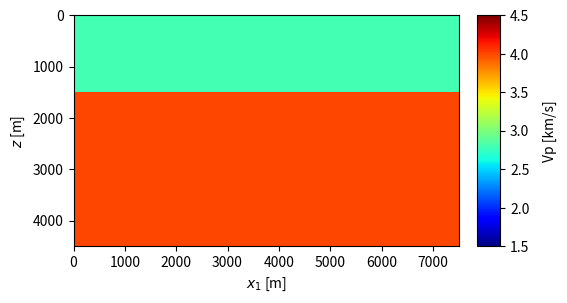

Write the Python code that produced this figure. (Note: this script raises an exception after producing the figure.)
import numpy as np
import matplotlib.pyplot as plt


if __name__ == "__main__":

    # ----------------------
    # Create seiscope model
    # ----------------------
    dz = 15
    dx = 15
    nz_new = 301
    nx_new = 501
    zmax = (nz_new - 1) * dz
    xmax = (nx_new - 1) * dx
    extent = [0, xmax, zmax, 0]

    print("Creating Seiscope model...")
    vp = np.zeros(shape=(nz_new, nx_new), dtype=np.float32) + 4.0
    vp[:100, :] = 2.8

    fig = plt.figure(figsize=(12, 3))  # define figure size
    image = plt.imshow(vp, cmap="jet", interpolation='nearest', extent=extent, vmin=1.5, vmax=4.5)
    cbar = plt.colorbar(aspect=10, pad=0.02)
    cbar.set_label('Vp [km/s]', labelpad=10)
    plt.xlabel(r'$x_1$ [m]')
    plt.ylabel(r'$z$ [m]')

    np.savez("Lippmann-Schwinger/Data/seiscope_new_vz_2d.npz", vp)
    savefig_fname = "Lippmann-Schwinger/Fig/p04c_seiscope_new_vz_2d.pdf"
    plt.savefig(savefig_fname, format="pdf", bbox_inches="tight", pad_inches=0.01)
    plt.show()

    # --------------------------------------------------------
    # Create perturbation
    # --------------------------------------------------------
    vp_diff = vp * 0.0
    for i in range(100, nz_new):
        for j in range(nx_new):
            if (((i - 100) ** 2 + (j - 250) ** 2) ** 0.5) < 100:
                vp_diff[i, j] = -4.0 + 2.8

    vp_total = vp_diff + vp

    fig = plt.figure(figsize=(12, 3))  # define figure size
    image = plt.imshow(vp_total, cmap="jet", interpolation='nearest', extent=extent, vmin=1.5, vmax=4.5)
    cbar = plt.colorbar(aspect=10, pad=0.02)
    cbar.set_label('Vp [km/s]', labelpad=10)
    plt.xlabel(r'$x_1$ [m]')
    plt.ylabel(r'$z$ [m]')

    np.savez("Lippmann-Schwinger/Data/seiscope_new_2d.npz", vp_total)
    savefig_fname = "Lippmann-Schwinger/Fig/p04c_seiscope_new_2d.pdf"
    plt.savefig(savefig_fname, format="pdf", bbox_inches="tight", pad_inches=0.01)
    plt.show()
